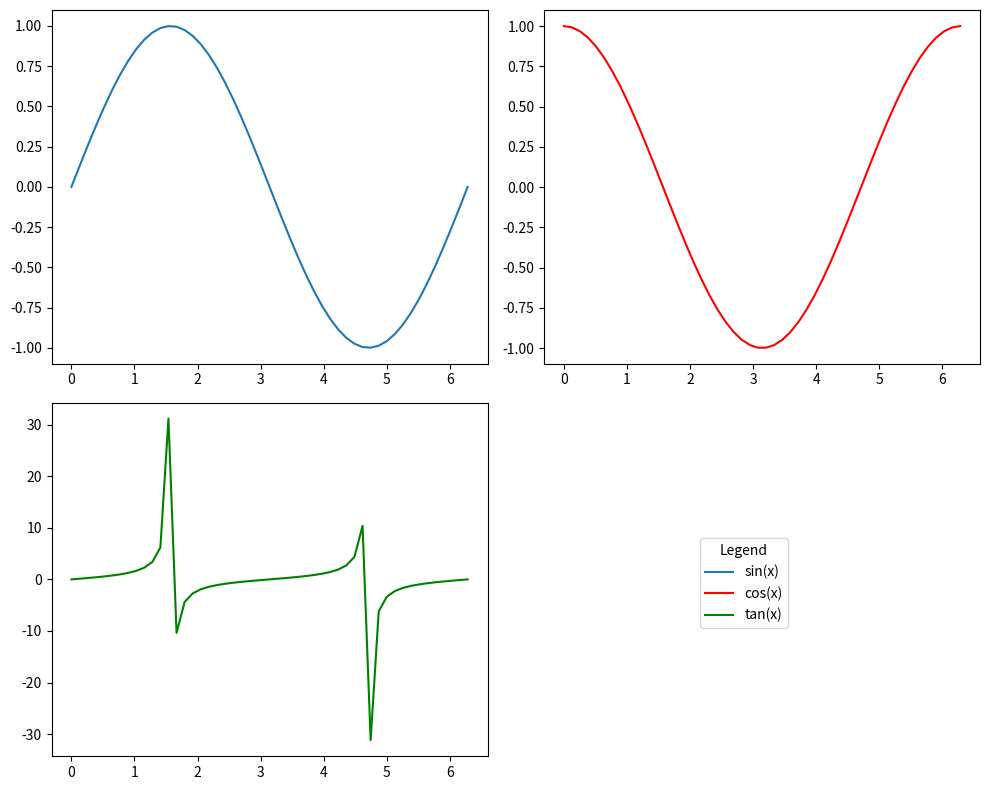

Source code (Python):
import numpy as np
import matplotlib.pyplot as plt

x = np.linspace(0, 2 * np.pi, 50)

y_1 = np.sin(x)
y_2 = np.cos(x)
y_3 = np.tan(x)

fig, axes = plt.subplots(2, 2, figsize=(10, 8))

line_1 = axes[0, 0].plot(x, y_1, label='sin(x)')
line_2 = axes[0, 1].plot(x, y_2, color='red', label='cos(x)')
line_3 = axes[1, 0].plot(x, y_3, color='green', label='tan(x)')

fig.delaxes(axes[1, 1])
handles, labels = [], []

for ax in fig.axes:
    h, l = ax.get_legend_handles_labels()
    handles.extend(h)
    labels.extend(l)

fig.legend(handles=handles, labels=labels, loc='lower right', bbox_to_anchor=(0.8, 0.2), title='Legend')
plt.tight_layout()
plt.show()